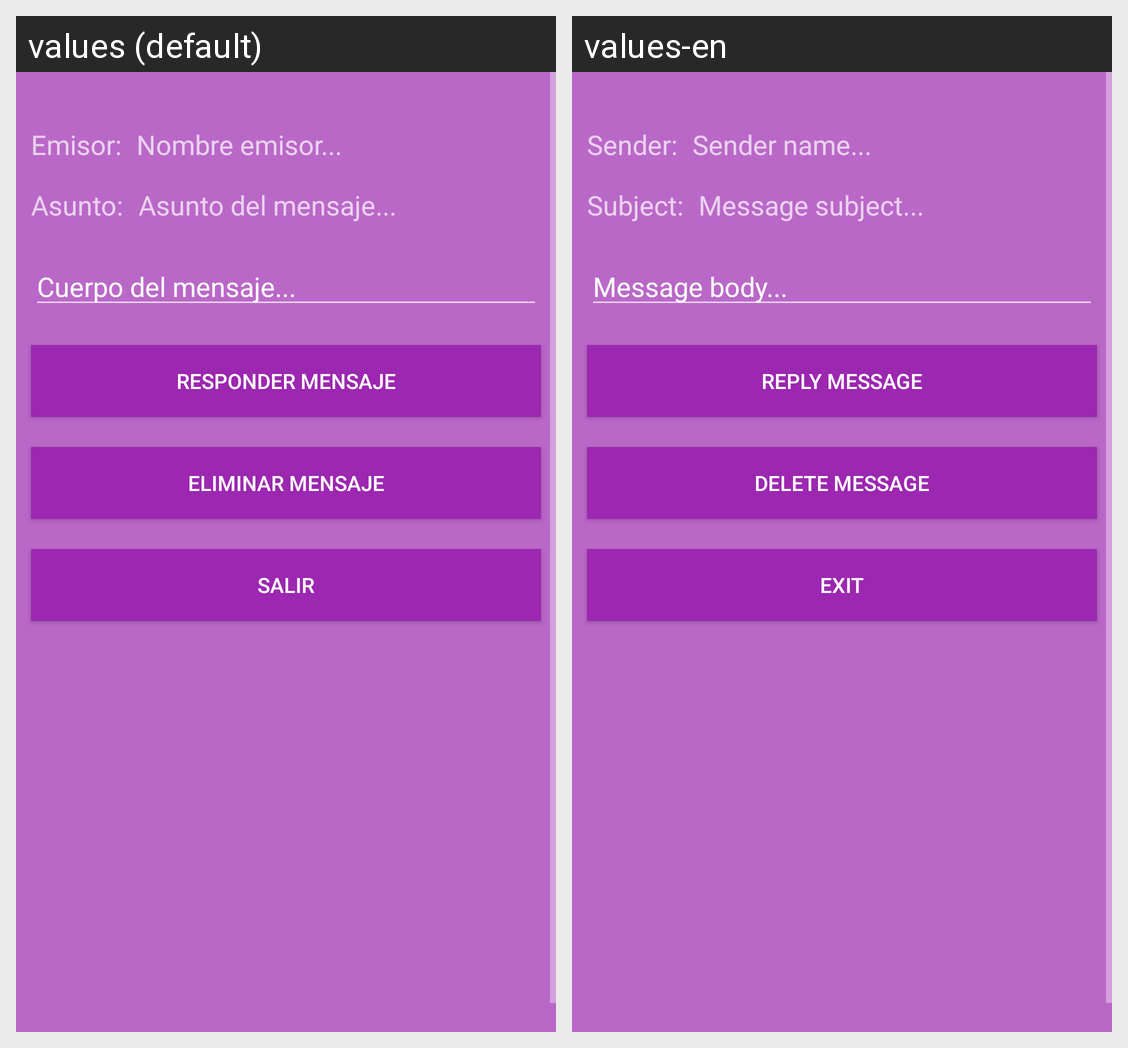

For this localized Android screen grid, give each drawn string resource with its value in every locale shown.
Android screen res/layout/activity_leer_mensaje.xml rendered under 2 locales, left to right: values (default), values-en. Device: Nexus 5 (rendered at 1080×1920; each locale shown at half size, 540×960, under a caption strip naming it); theme AppTheme.
Strings drawn on this screen, with the default value and each locale's value (text and hints the layout hard-codes, and strings that could not be matched under every locale, appear in the picture but are not listed):

emisorbandejaentrada
  values: Emisor:
  values-en: Sender:

emisorejbandeja
  values: Nombre emisor...
  values-en: Sender name...

asuntobandejaentrada
  values: Asunto:
  values-en: Subject:

asuntoejbandeja
  values: Asunto del mensaje...
  values-en: Message subject...

cuerpoejbandeja
  values: Cuerpo del mensaje...
  values-en: Message body...

botonrespondermensajes
  values: Responder mensaje
  values-en: Reply message

botonborrarbandejaentrada
  values: Eliminar mensaje
  values-en: Delete message

salir
  values: Salir
  values-en: Exit
